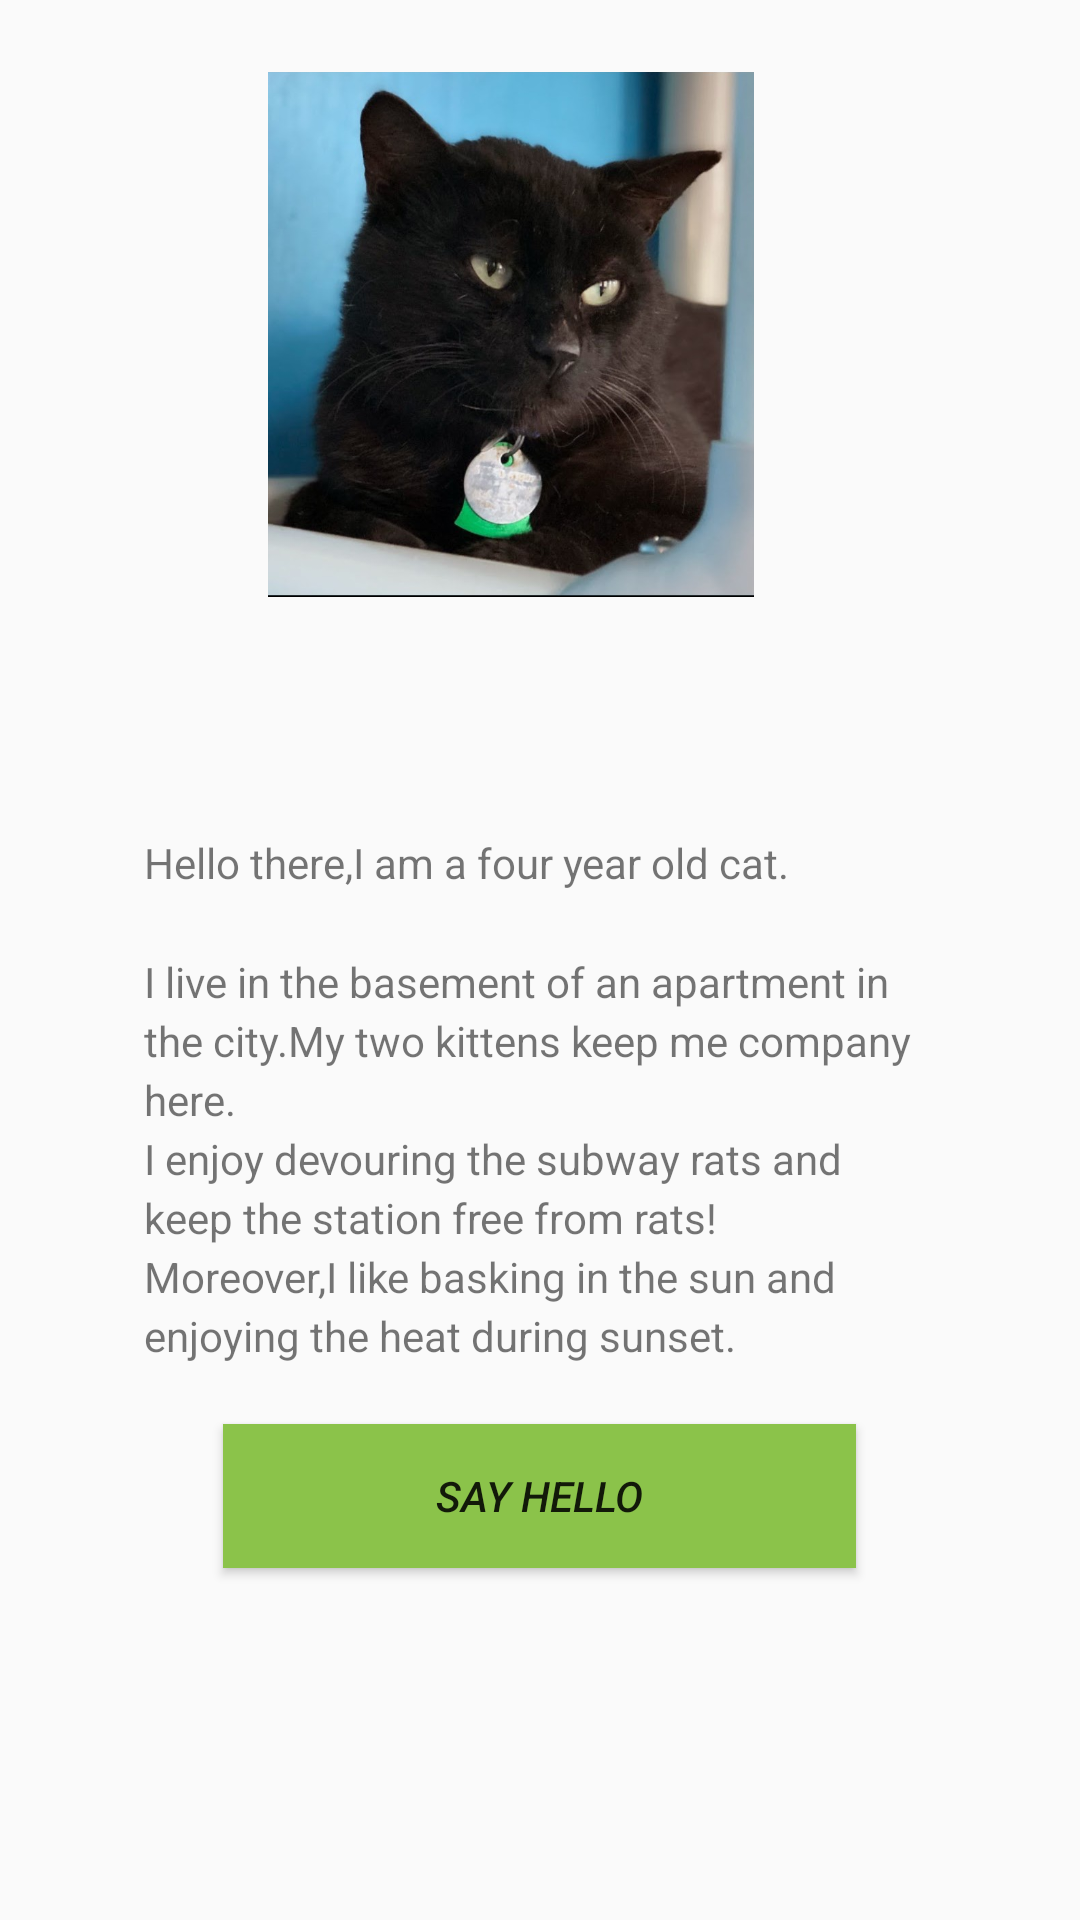

Reconstruct the res/layout file that produces this screen, plus the resources it refers to.
<!-- AndroidManifest.xml: application theme AppTheme -->
<!-- res/layout/activity_main2.xml -->
<?xml version="1.0" encoding="utf-8"?>
<LinearLayout xmlns:android="http://schemas.android.com/apk/res/android"
    xmlns:app="http://schemas.android.com/apk/res-auto"
    xmlns:tools="http://schemas.android.com/tools"
    android:layout_width="match_parent"
    android:layout_height="match_parent"
    android:orientation="vertical"
    tools:context=".Main2Activity">

    <ImageView
        android:id="@+id/cat_image"
        style="@style/Onestlye"
        android:layout_width="181dp"
        android:layout_height="183dp"
        android:layout_gravity="center_horizontal"
        android:adjustViewBounds="false"
        android:contentDescription="@string/black_cat"
        android:cropToPadding="false"
        android:scaleType="fitStart"
        app:srcCompat="@drawable/cat" />

    <TextView
        android:id="@+id/result"
        android:layout_width="wrap_content"
        android:layout_height="wrap_content"
        android:layout_gravity="center_horizontal"
        android:layout_marginTop="20dp"
        android:paddingTop="8dp"
        android:textColor="@android:color/holo_orange_dark"
        android:textSize="20sp"
        android:textStyle="bold" />

    <TextView
        android:id="@+id/bio"
        style="@style/Onestyle"
        android:paddingStart="@android:dimen/app_icon_size"
        android:paddingEnd="@android:dimen/app_icon_size"
        android:text="@string/bio" />

    <Button
        android:id="@+id/button"
        android:layout_width="211dp"
        android:layout_height="wrap_content"
        android:layout_gravity="center_horizontal"
        android:layout_marginTop="20dp"
        android:background="#8BC34A"
        android:text="@string/say_hello"
        android:textStyle="italic" />

</LinearLayout>
<!-- resources referenced by this layout -->
<resources>
  <!-- drawable cat: png bitmap (drawable, 514946 bytes) -->
  <string name="bio">Hello there,I am a four year old cat.
          \n\nI live in the basement of an apartment in the city.My two kittens keep me company here.
          \nI enjoy devouring the subway rats and keep the station free from rats!
          \nMoreover,I like basking in the sun and enjoying the heat during sunset.
      </string>
  <string name="black_cat">black cat</string>
  <string name="say_hello">SAY HELLO</string>
  <style name="Onestlye">
          <item name="android:layout_marginTop">16dp</item>
          <item name="android:paddingTop">8dp</item>
      </style>
  <style name="Onestyle" parent="Onestlye">
          <item name="android:layout_width">match_parent</item>
          <item name="android:layout_height">wrap_content</item>
          <item name="android:lineSpacingMultiplier">1.2</item>
      </style>
  <style name="AppTheme" parent="Theme.AppCompat.Light.DarkActionBar">
          
          <item name="colorPrimary">@color/colorPrimary</item>
          <item name="colorPrimaryDark">@color/colorPrimaryDark</item>
          <item name="colorAccent">@color/colorAccent</item>
      </style>
  <!-- not gathered from this repository: default colours our renderer supplied (Android Studio template values) -->
  <color name="colorPrimary">#FF6200EE</color>
  <color name="colorPrimaryDark">#FF3700B3</color>
  <color name="colorAccent">#FF03DAC5</color>
</resources>
